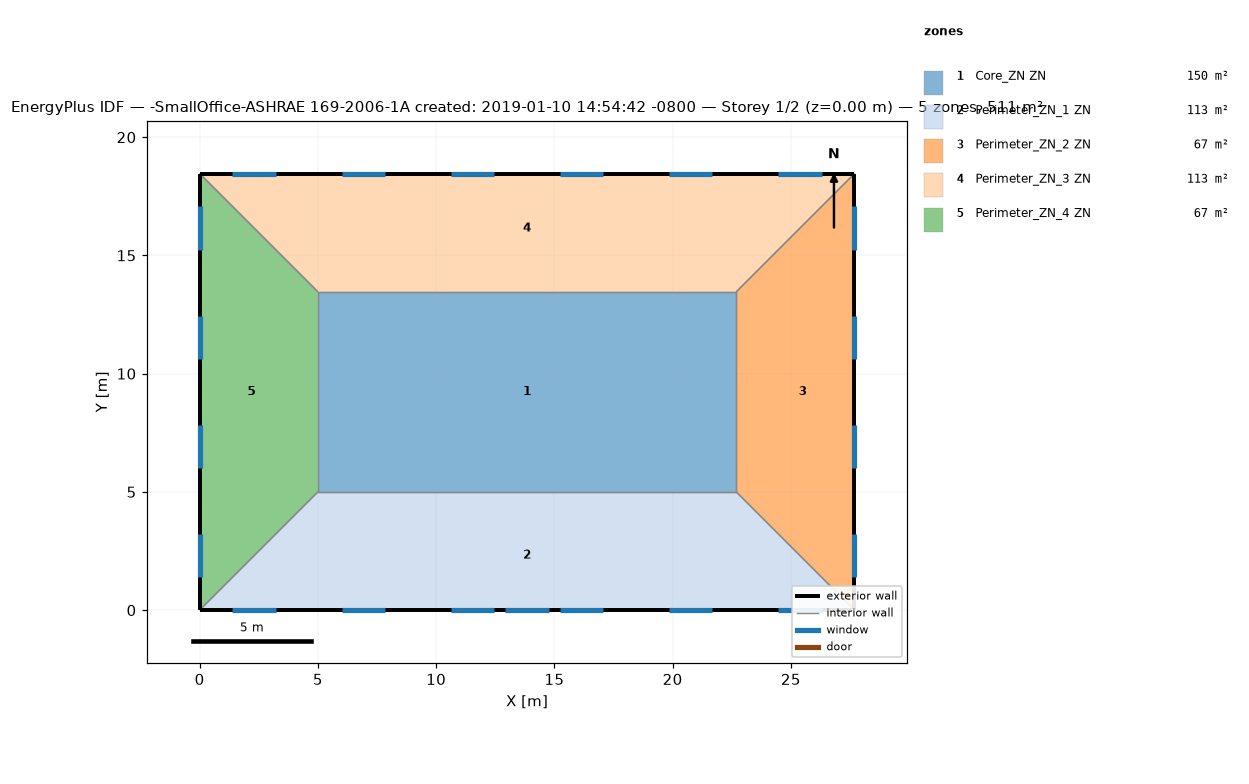
=== STOREY PLAN SPEC (per zone: floor XY polygon, exterior-wall plan segments, windows/doors) ===
zone 1: Core_ZN ZN  (149.7 m²)
  floor: (22.69, 13.46) (22.69, 5.00) (5.00, 5.00) (5.00, 13.46)
  interior walls: 4
zone 2: Perimeter_ZN_1 ZN  (113.5 m²)
  floor: (22.69, 5.00) (27.69, 0.00) (0.00, 0.00) (5.00, 5.00)
  exterior wall: (0.00, 0.00) – (27.69, 0.00)  [27.7 m]
    window: (12.93, 0.00) – (14.76, 0.00)  [3.9 m²]
    window: (1.39, 0.00) – (3.22, 0.00)  [2.8 m²]
    window: (6.01, 0.00) – (7.84, 0.00)  [2.8 m²]
    window: (10.62, 0.00) – (12.45, 0.00)  [2.8 m²]
    window: (15.24, 0.00) – (17.07, 0.00)  [2.8 m²]
    window: (19.85, 0.00) – (21.68, 0.00)  [2.8 m²]
    window: (24.47, 0.00) – (26.30, 0.00)  [2.8 m²]
  interior walls: 3
zone 3: Perimeter_ZN_2 ZN  (67.3 m²)
  floor: (27.69, 18.46) (27.69, 0.00) (22.69, 5.00) (22.69, 13.46)
  exterior wall: (27.69, 0.00) – (27.69, 18.46)  [18.5 m]
    window: (27.69, 1.39) – (27.69, 3.22)  [2.8 m²]
    window: (27.69, 6.01) – (27.69, 7.84)  [2.8 m²]
    window: (27.69, 10.62) – (27.69, 12.45)  [2.8 m²]
    window: (27.69, 15.24) – (27.69, 17.07)  [2.8 m²]
  interior walls: 3
zone 4: Perimeter_ZN_3 ZN  (113.4 m²)
  floor: (27.69, 18.46) (22.69, 13.46) (5.00, 13.46) (0.00, 18.46)
  exterior wall: (27.69, 18.46) – (0.00, 18.46)  [27.7 m]
    window: (26.30, 18.46) – (24.47, 18.46)  [2.8 m²]
    window: (21.68, 18.46) – (19.85, 18.46)  [2.8 m²]
    window: (17.07, 18.46) – (15.24, 18.46)  [2.8 m²]
    window: (12.45, 18.46) – (10.62, 18.46)  [2.8 m²]
    window: (7.84, 18.46) – (6.01, 18.46)  [2.8 m²]
    window: (3.22, 18.46) – (1.39, 18.46)  [2.8 m²]
  interior walls: 3
zone 5: Perimeter_ZN_4 ZN  (67.3 m²)
  floor: (0.00, 18.46) (5.00, 13.46) (5.00, 5.00) (0.00, 0.00)
  exterior wall: (0.00, 18.46) – (0.00, 0.00)  [18.5 m]
    window: (0.00, 17.07) – (0.00, 15.24)  [2.8 m²]
    window: (0.00, 12.45) – (0.00, 10.62)  [2.8 m²]
    window: (0.00, 7.84) – (0.00, 6.01)  [2.8 m²]
    window: (0.00, 3.22) – (0.00, 1.39)  [2.8 m²]
  interior walls: 3

=== DERIVED (storey summary) ===
Building: -SmallOffice-ASHRAE 169-2006-1A created: 2019-01-10 14:54:42 -0800
Storey: 1 of 2  (floor level z = 0.00 m)
Storey gross floor area: 511.2 m²
Zones on this storey: 5
  - Core_ZN ZN: floor 149.7 m²
  - Perimeter_ZN_1 ZN: floor 113.5 m²; exterior wall 27.7 m (84.5 m²); 7 window(s) 20.6 m²; WWR 24.4%
  - Perimeter_ZN_2 ZN: floor 67.3 m²; exterior wall 18.5 m (56.3 m²); 4 window(s) 11.2 m²; WWR 19.8%
  - Perimeter_ZN_3 ZN: floor 113.4 m²; exterior wall 27.7 m (84.5 m²); 6 window(s) 16.7 m²; WWR 19.8%
  - Perimeter_ZN_4 ZN: floor 67.3 m²; exterior wall 18.5 m (56.3 m²); 4 window(s) 11.2 m²; WWR 19.8%
Zone adjacency (shared interzone walls):
  - Core_ZN ZN ↔ Perimeter_ZN_1 ZN
  - Core_ZN ZN ↔ Perimeter_ZN_2 ZN
  - Core_ZN ZN ↔ Perimeter_ZN_3 ZN
  - Core_ZN ZN ↔ Perimeter_ZN_4 ZN
  - Perimeter_ZN_1 ZN ↔ Perimeter_ZN_2 ZN
  - Perimeter_ZN_1 ZN ↔ Perimeter_ZN_4 ZN
  - Perimeter_ZN_2 ZN ↔ Perimeter_ZN_3 ZN
  - Perimeter_ZN_3 ZN ↔ Perimeter_ZN_4 ZN